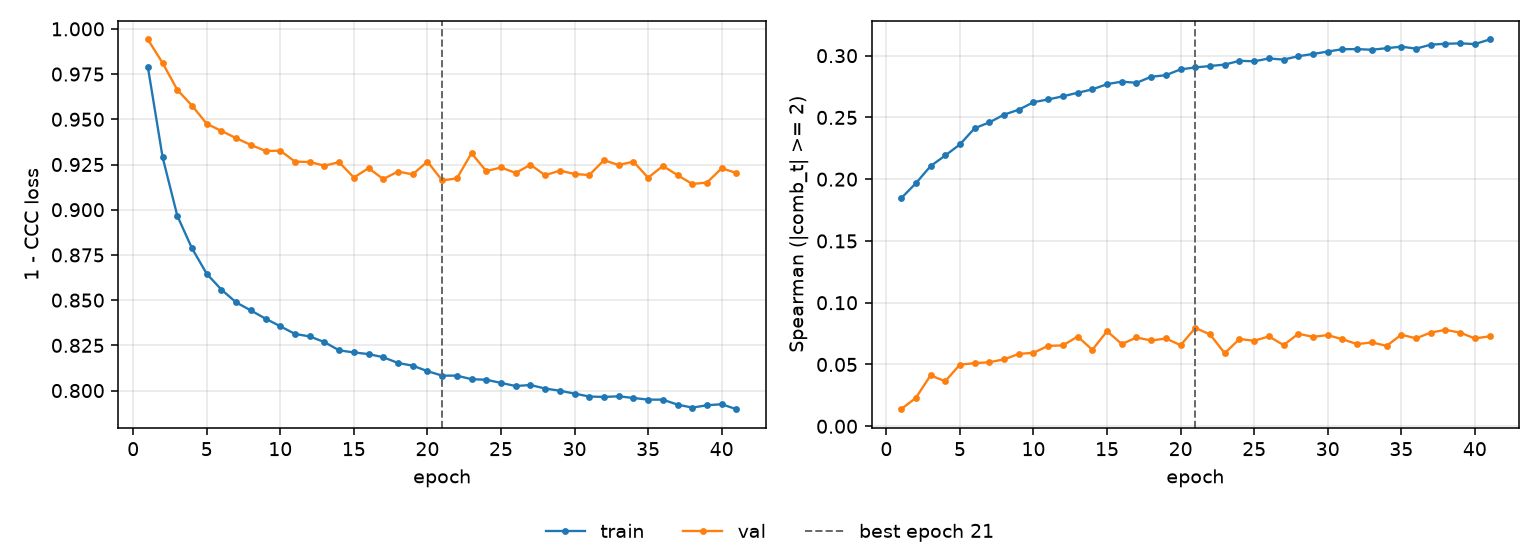

The file beside this chart, header and first rows:
epoch, tr_loss, vl_loss, tr_sp, vl_sp, is_best
1, 0.9789, 0.9941, 0.1845, 0.01379, False
2, 0.9291, 0.9812, 0.1967, 0.02291, False
3, 0.8967, 0.9663, 0.2105, 0.04115, False
4, 0.8786, 0.9576, 0.2192, 0.03646, False
5, 0.8646, 0.9475, 0.2282, 0.04989, False
6, 0.8558, 0.9436, 0.2413, 0.05105, False
7, 0.8488, 0.9396, 0.246, 0.05183, False
8, 0.8443, 0.9358, 0.2523, 0.05415, False
9, 0.8397, 0.9325, 0.2563, 0.05855, False
10, 0.8356, 0.9326, 0.2623, 0.05948, False
11, 0.8313, 0.9266, 0.2646, 0.0651, False
12, 0.8299, 0.9264, 0.2671, 0.06543, False
13, 0.8268, 0.9244, 0.2699, 0.07264, False
14, 0.8222, 0.9263, 0.2727, 0.06185, False
15, 0.8211, 0.9178, 0.2769, 0.07698, False
16, 0.8202, 0.923, 0.279, 0.06655, False
17, 0.8184, 0.9169, 0.278, 0.07185, False
18, 0.8152, 0.9211, 0.2829, 0.06942, False
19, 0.8138, 0.9195, 0.2842, 0.07104, False
20, 0.8107, 0.9266, 0.2889, 0.06563, False
21, 0.8083, 0.9162, 0.2905, 0.07963, True
22, 0.8082, 0.9173, 0.2916, 0.07432, False
23, 0.8063, 0.9313, 0.2928, 0.05909, False
24, 0.806, 0.9213, 0.2958, 0.07066, False
25, 0.8042, 0.9234, 0.2955, 0.06918, False
26, 0.8025, 0.9203, 0.2977, 0.07273, False
27, 0.8031, 0.9249, 0.2968, 0.06569, False
28, 0.8011, 0.9191, 0.2995, 0.07484, False
29, 0.7999, 0.9216, 0.3014, 0.07241, False
30, 0.7983, 0.9198, 0.3033, 0.07378, False
31, 0.7967, 0.9192, 0.3053, 0.07042, False
32, 0.7965, 0.9274, 0.3053, 0.06647, False
33, 0.7968, 0.9247, 0.3048, 0.06791, False
34, 0.7959, 0.9266, 0.306, 0.06504, False
35, 0.795, 0.9177, 0.3073, 0.07411, False
36, 0.795, 0.9242, 0.3057, 0.07116, False
37, 0.7922, 0.9192, 0.3089, 0.07584, False
38, 0.7906, 0.9142, 0.3096, 0.07802, False
39, 0.7919, 0.915, 0.31, 0.0758, False
40, 0.7925, 0.9229, 0.3094, 0.07108, False
41, 0.7897, 0.9203, 0.3131, 0.07283, False
